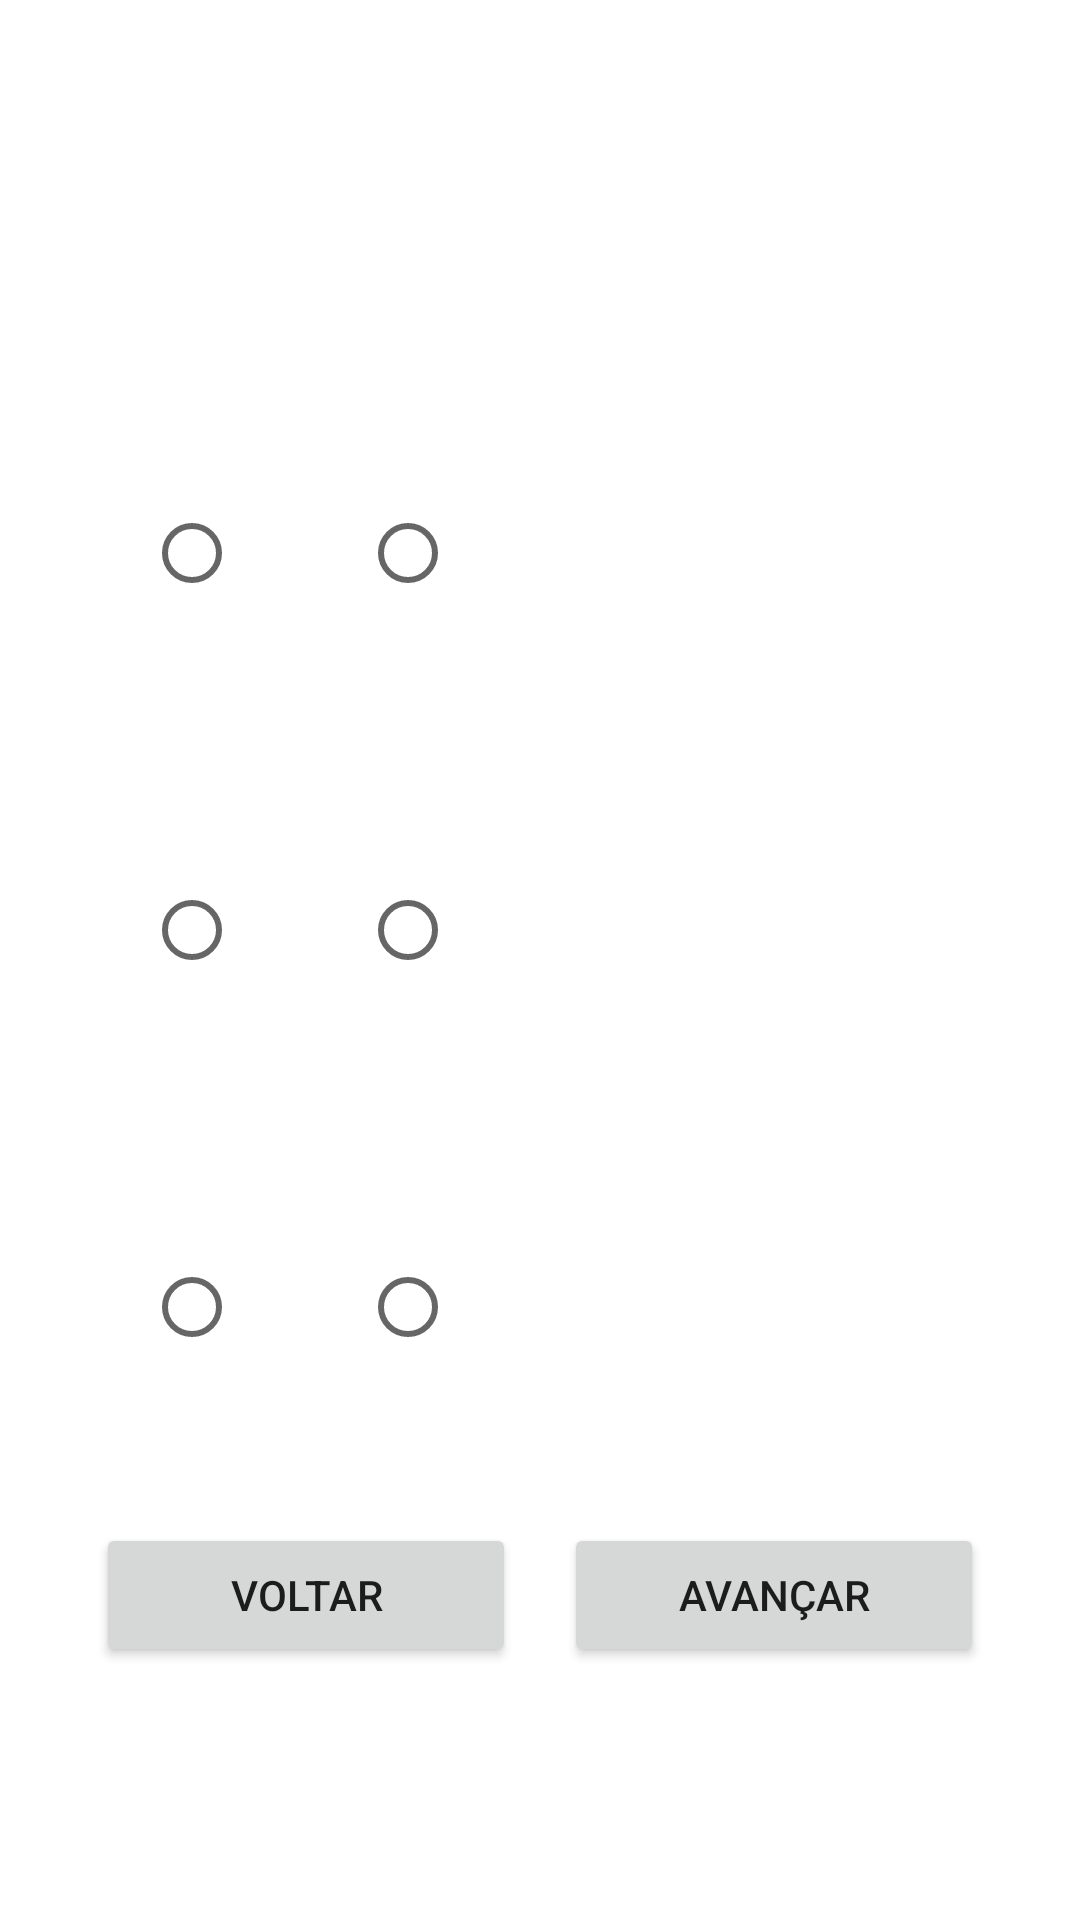

Android layout source for this screen:
<!-- AndroidManifest.xml: application theme Theme.MeuAppFirebase -->
<!-- res/layout/activity_livro.xml -->
<?xml version="1.0" encoding="utf-8"?>
<ScrollView
    xmlns:android="http://schemas.android.com/apk/res/android"
    xmlns:app="http://schemas.android.com/apk/res-auto"
    xmlns:tools="http://schemas.android.com/tools"
    android:layout_width="match_parent"
    android:layout_height="match_parent"
    android:fillViewport="true"
    android:background="@drawable/chatgpt_image_22_de_abr__de_2025_14_02_10"
    tools:context=".livro">

    <androidx.constraintlayout.widget.ConstraintLayout
        android:id="@+id/main"
        android:layout_width="match_parent"
        android:layout_height="wrap_content"
        android:paddingVertical="32dp">

        <TextView
            android:id="@+id/main_title"
            android:layout_width="0dp"
            android:layout_height="wrap_content"
            android:gravity="center"
            android:text="Conte-nos um pouco mais sobre seus hábitos"
            android:textColor="@color/white"
            android:textSize="20sp"
            android:textStyle="bold"
            android:layout_marginStart="32dp"
            android:layout_marginEnd="32dp"
            app:layout_constraintTop_toTopOf="parent"
            app:layout_constraintStart_toStartOf="parent"
            app:layout_constraintEnd_toEndOf="parent" />

        <LinearLayout
            android:id="@+id/card_leitura"
            android:layout_width="0dp"
            android:layout_height="wrap_content"
            android:orientation="vertical"
            android:background="@drawable/rounded_semi_transparent"
            android:padding="16dp"
            android:layout_marginTop="32dp"
            android:layout_marginStart="32dp"
            android:layout_marginEnd="32dp"
            app:layout_constraintTop_toBottomOf="@id/main_title"
            app:layout_constraintStart_toStartOf="parent"
            app:layout_constraintEnd_toEndOf="parent">

            <TextView
                android:id="@+id/textView17"
                android:layout_width="wrap_content"
                android:layout_height="wrap_content"
                android:text="Tem o costume de ler?"
                android:textColor="@color/white"
                android:textSize="16sp" />

            <RadioGroup
                android:id="@+id/radioGroup02"
                android:layout_width="match_parent"
                android:layout_height="wrap_content"
                android:orientation="horizontal"
                android:layout_marginTop="8dp">

                <RadioButton
                    android:id="@+id/radioButtonsimler"
                    android:layout_width="wrap_content"
                    android:layout_height="wrap_content"
                    android:text="Sim"
                    android:textColor="@color/white" />

                <RadioButton
                    android:id="@+id/radioButton2nãoler"
                    android:layout_width="wrap_content"
                    android:layout_height="wrap_content"
                    android:layout_marginStart="16dp"
                    android:text="Não"
                    android:textColor="@color/white" />
            </RadioGroup>
        </LinearLayout>

        <LinearLayout
            android:id="@+id/card_dieta"
            android:layout_width="0dp"
            android:layout_height="wrap_content"
            android:orientation="vertical"
            android:background="@drawable/rounded_semi_transparent"
            android:padding="16dp"
            android:layout_marginTop="16dp"
            android:layout_marginStart="32dp"
            android:layout_marginEnd="32dp"
            app:layout_constraintTop_toBottomOf="@id/card_leitura"
            app:layout_constraintStart_toStartOf="parent"
            app:layout_constraintEnd_toEndOf="parent">

            <TextView
                android:id="@+id/textView19"
                android:layout_width="wrap_content"
                android:layout_height="wrap_content"
                android:text="Segue alguma dieta?"
                android:textColor="@color/white"
                android:textSize="16sp" />

            <RadioGroup
                android:id="@+id/RadioGroup1"
                android:layout_width="match_parent"
                android:layout_height="wrap_content"
                android:orientation="horizontal"
                android:layout_marginTop="8dp">

                <RadioButton
                    android:id="@+id/radioButton3simdieta"
                    android:layout_width="wrap_content"
                    android:layout_height="wrap_content"
                    android:text="Sim"
                    android:textColor="@color/white" />

                <RadioButton
                    android:id="@+id/radioButton4naodieta"
                    android:layout_width="wrap_content"
                    android:layout_height="wrap_content"
                    android:layout_marginStart="16dp"
                    android:text="Não"
                    android:textColor="@color/white" />
            </RadioGroup>
        </LinearLayout>

        <LinearLayout
            android:id="@+id/card_seguir_dieta"
            android:layout_width="0dp"
            android:layout_height="wrap_content"
            android:orientation="vertical"
            android:background="@drawable/rounded_semi_transparent"
            android:padding="16dp"
            android:layout_marginTop="16dp"
            android:layout_marginStart="32dp"
            android:layout_marginEnd="32dp"
            app:layout_constraintTop_toBottomOf="@id/card_dieta"
            app:layout_constraintStart_toStartOf="parent"
            app:layout_constraintEnd_toEndOf="parent">

            <TextView
                android:id="@+id/textView20"
                android:layout_width="wrap_content"
                android:layout_height="wrap_content"
                android:text="Gostaria de seguir?"
                android:textColor="@color/white"
                android:textSize="16sp" />

            <RadioGroup
                android:id="@+id/radioGroup3"
                android:layout_width="match_parent"
                android:layout_height="wrap_content"
                android:orientation="horizontal"
                android:layout_marginTop="8dp">

                <RadioButton
                    android:id="@+id/radioButton5simseguir"
                    android:layout_width="wrap_content"
                    android:layout_height="wrap_content"
                    android:text="Sim"
                    android:textColor="@color/white" />

                <RadioButton
                    android:id="@+id/radioButton6nãoseguir"
                    android:layout_width="wrap_content"
                    android:layout_height="wrap_content"
                    android:layout_marginStart="16dp"
                    android:text="Não"
                    android:textColor="@color/white" />
            </RadioGroup>
        </LinearLayout>

        <LinearLayout
            android:id="@+id/layout_botoes"
            android:layout_width="0dp"
            android:layout_height="wrap_content"
            android:orientation="horizontal"
            android:layout_marginTop="32dp"
            android:layout_marginStart="32dp"
            android:layout_marginEnd="32dp"
            app:layout_constraintTop_toBottomOf="@id/card_seguir_dieta"
            app:layout_constraintStart_toStartOf="parent"
            app:layout_constraintEnd_toEndOf="parent">

            <Button
                android:id="@+id/buttonVoltarlivro"
                android:layout_width="0dp"
                android:layout_height="wrap_content"
                android:layout_weight="1"
                android:text="Voltar"
                android:padding="12dp"
                android:layout_marginEnd="8dp"
                />
            <Button
                android:id="@+id/buttonavancarlivro"
                android:layout_width="0dp"
                android:layout_height="wrap_content"
                android:layout_weight="1"
                android:text="Avançar"
                android:padding="12dp"
                android:layout_marginStart="8dp" />

        </LinearLayout>
    </androidx.constraintlayout.widget.ConstraintLayout>
</ScrollView>
<!-- resources referenced by this layout -->
<resources>
  <color name="white">#FFFFFFFF</color>
  <style name="Theme.MeuAppFirebase" parent="Theme.MaterialComponents.DayNight.NoActionBar">
          
          <item name="colorPrimary">@color/roxo</item>
          <item name="colorPrimaryVariant">@color/roxo_escuro</item>
          <item name="colorOnPrimary">@color/white</item>
          <item name="colorSecondary">@color/teal_200</item>
          <item name="colorSecondaryVariant">@color/teal_700</item>
          <item name="colorOnSecondary">@color/black</item>
  
          <item name="android:statusBarColor">@android:color/transparent</item>
          <item name="android:navigationBarColor">@android:color/transparent</item>
  
          <item name="android:windowLightStatusBar" tools:targetApi="m">false</item>
      </style>
  <color name="roxo">#7A40FF</color>
  <color name="roxo_escuro">#361A73</color>
  <color name="teal_200">#FF03DAC5</color>
  <color name="teal_700">#FF018786</color>
  <color name="black">#FF000000</color>
</resources>
